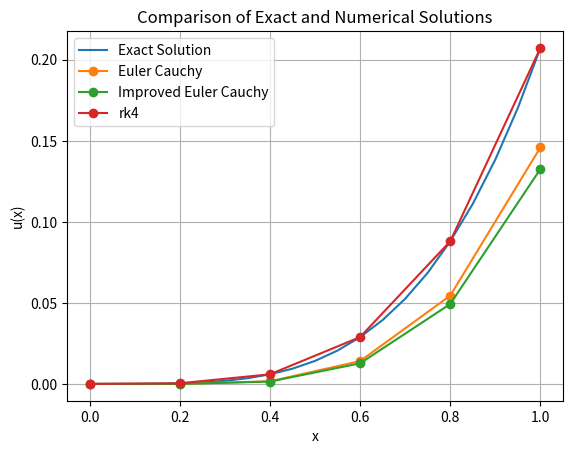
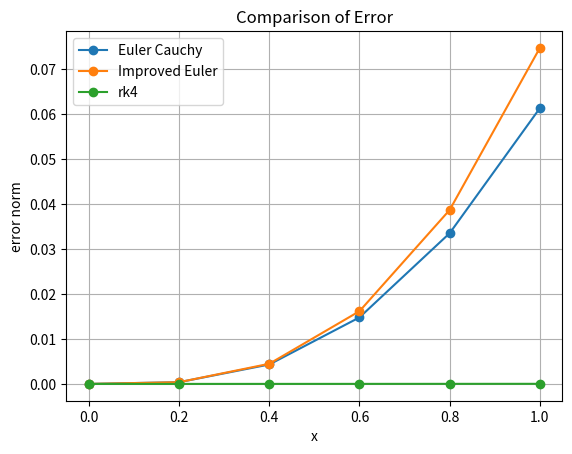

Write Python code to recreate these figures, in order.
import matplotlib.pyplot as plt
import numpy as np


def exact_solution(x):
    return x**3-3*x**2+6*x-6+6*np.exp(-x)

def int_function(x,u):
    return x**3-u


def propogate_euler(dx_arr,u0):

    u_arr=np.zeros_like(dx_arr)
    u_arr[0] = u0

    for i in range(len(dx_arr)-1):
        u_arr[i+1] = u_arr[i] + h*int_function(dx_arr[i],u_arr[i])

    return u_arr

def propogate_improved(dx_arr,u0):
    u_arr=np.zeros_like(dx_arr)
    u_arr[0] = u0

    for i in range(len(dx_arr)-1):
        u_pred = u_arr[i] + h*int_function(dx_arr[i],u_arr[i])
        u_arr[i+1] = u_arr[i] + (h/2)*(int_function(dx_arr[i],u_arr[i])+int_function(dx_arr[i],u_pred))
    
    return u_arr

def propogate_rk4(dx_arr,u0):
    u_arr=np.zeros_like(dx_arr)
    u_arr[0] = u0    

    for i in range(len(dx_arr)-1):
        a_i=h*int_function(dx_arr[i],u_arr[i])
        b_i=h*int_function(dx_arr[i]+(h/2),u_arr[i]+a_i/2)      
        c_i=h*int_function(dx_arr[i]+(h/2),u_arr[i]+b_i/2) 
        d_i=h*int_function(dx_arr[i]+h,u_arr[i]+c_i) 

        u_arr[i+1]=u_arr[i]+ (1/6)*(a_i+2*b_i+2*c_i+d_i)

    return u_arr
  

def calc_error(u_euler,u_improved,u_rk4,dx_coarse):
    err_euler=np.zeros_like(u_euler)
    err_improved = np.zeros_like(u_improved)
    err_rk4 = np.zeros_like(u_rk4)
    for i in range(len(dx_coarse)):
        err_euler[i]=np.abs(u_euler[i]-exact_solution(dx_coarse[i]))
        err_improved[i]=np.abs(u_improved[i]-exact_solution(dx_coarse[i]))
        err_rk4[i]=np.abs(u_rk4[i]-exact_solution(dx_coarse[i]))
    
    return err_euler,err_improved,err_rk4





h=0.2
u0=0

dx_arr_coarse =np.arange(0,1+h,h)
u_euler = propogate_euler(dx_arr_coarse,0)
u_improved = propogate_improved(dx_arr_coarse,0)
u_rk4 = propogate_rk4(dx_arr_coarse,0)

# Solve exact solution
h=0.05
dx_arr_fine = np.arange(0,1+h,h)
exact_solution_arr=exact_solution(dx_arr_fine)

plt.figure()
plt.plot(dx_arr_fine,exact_solution_arr,label='Exact Solution')
plt.plot(dx_arr_coarse,u_euler,marker='o',label='Euler Cauchy')
plt.plot(dx_arr_coarse,u_improved,marker='o',label='Improved Euler Cauchy')
plt.plot(dx_arr_coarse,u_rk4,marker='o',label='rk4')
plt.xlabel('x')
plt.ylabel('u(x)')
plt.title('Comparison of Exact and Numerical Solutions')

plt.legend()
plt.grid(True)

plt.figure()
err_euler,err_improved,err_rk4 = calc_error(u_euler,u_improved,u_rk4,dx_arr_coarse)
plt.plot(dx_arr_coarse,err_euler,marker='o',label='Euler Cauchy')
plt.plot(dx_arr_coarse,err_improved,marker='o',label='Improved Euler')
plt.plot(dx_arr_coarse,err_rk4,marker='o',label='rk4')
plt.xlabel('x')
plt.ylabel('error norm')
plt.title('Comparison of Error')
plt.grid(True)
plt.legend()
#plt.show()

print(u_improved)
